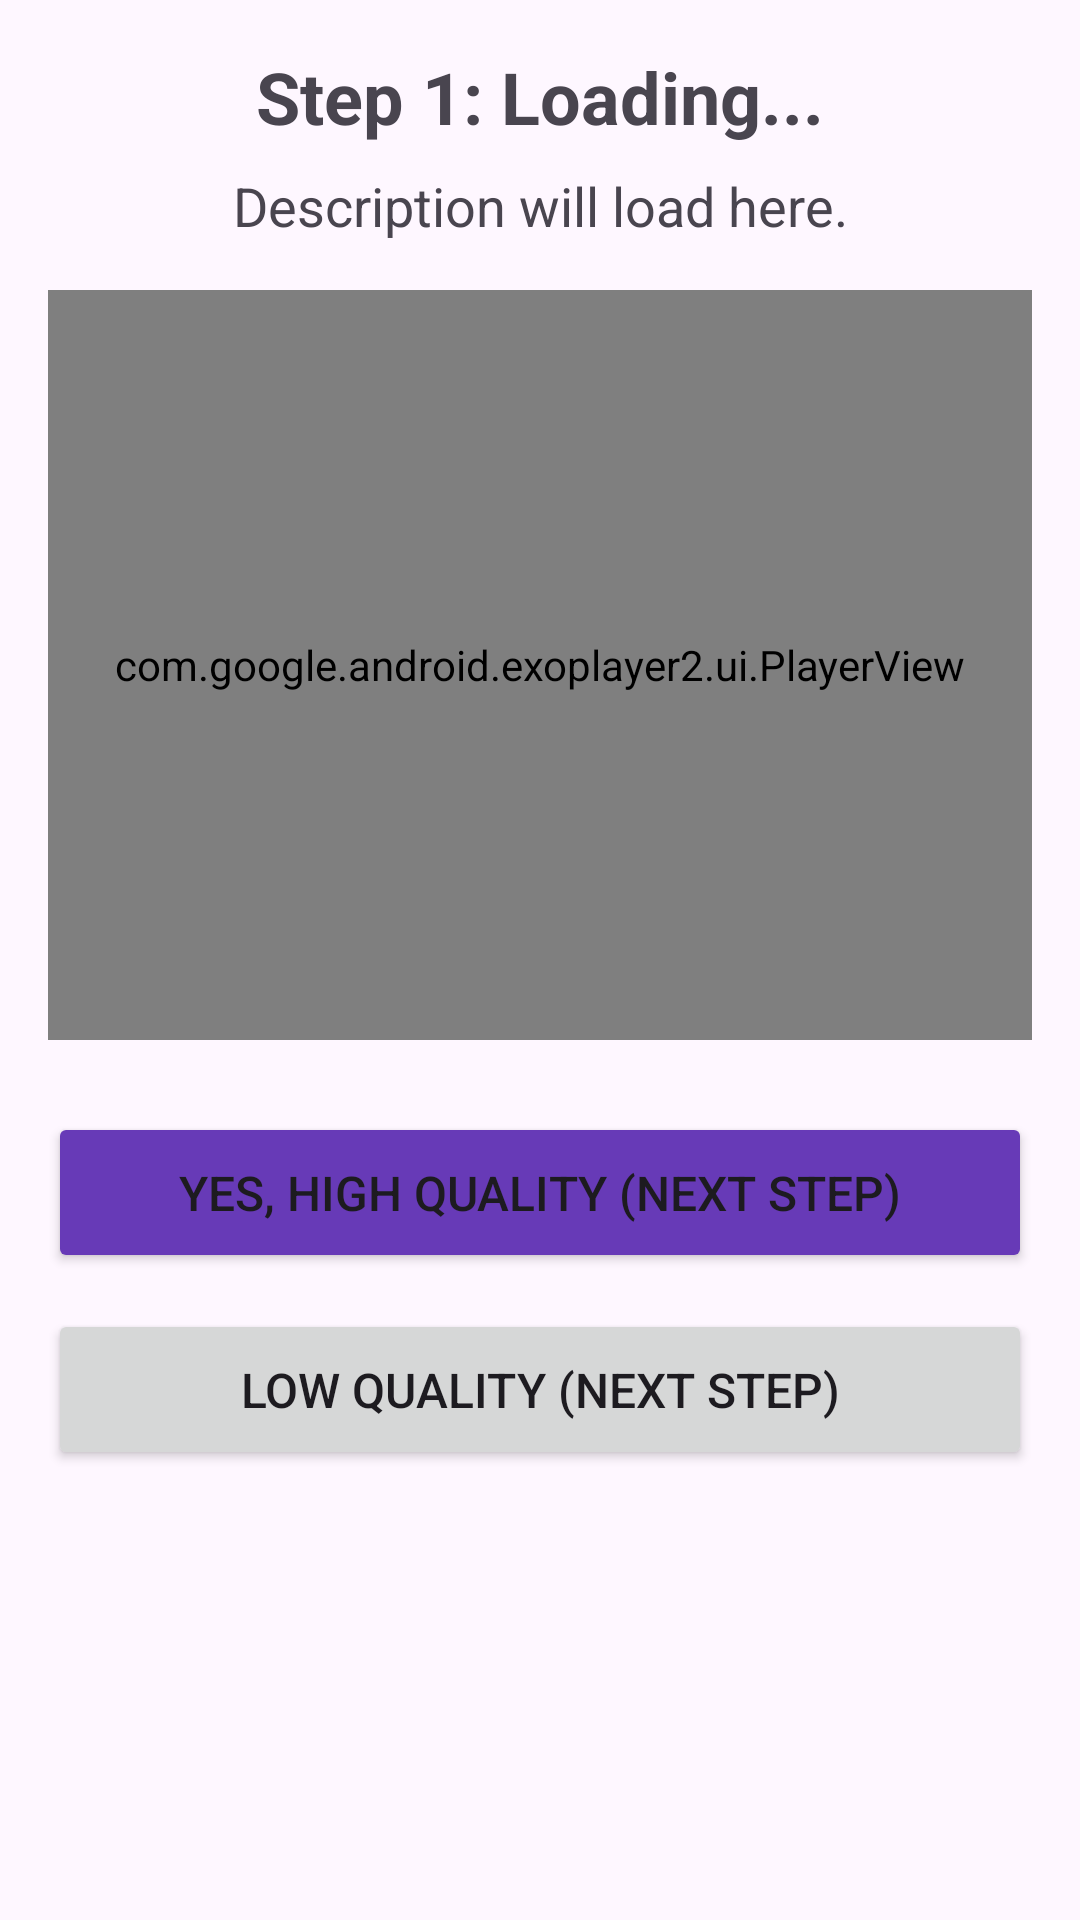

Write the Android layout XML for this screen, with the resource values it uses.
<!-- AndroidManifest.xml: application theme Theme._1112 -->
<!-- res/layout/activity_technique_helper.xml -->
<?xml version="1.0" encoding="utf-8"?>
<androidx.constraintlayout.widget.ConstraintLayout xmlns:android="http://schemas.android.com/apk/res/android"
    xmlns:app="http://schemas.android.com/apk/res-auto"
    xmlns:tools="http://schemas.android.com/tools"
    android:layout_width="match_parent"
    android:layout_height="match_parent"
    android:padding="16dp"
    tools:context=".TechniqueHelperActivity">

    <TextView
        android:id="@+id/tvStepTitle"
        android:layout_width="0dp"
        android:layout_height="wrap_content"
        android:textSize="24sp"
        android:textStyle="bold"
        android:text="Step 1: Loading..."
        android:gravity="center"
        app:layout_constraintTop_toTopOf="parent"
        app:layout_constraintStart_toStartOf="parent"
        app:layout_constraintEnd_toEndOf="parent" />

    <TextView
        android:id="@+id/tvStepDescription"
        android:layout_width="0dp"
        android:layout_height="wrap_content"
        android:layout_marginTop="8dp"
        android:textSize="18sp"
        android:text="Description will load here."
        android:gravity="center"
        app:layout_constraintTop_toBottomOf="@id/tvStepTitle"
        app:layout_constraintStart_toStartOf="parent"
        app:layout_constraintEnd_toEndOf="parent" />

    <TextView
        android:id="@+id/tvCountdown"
        android:layout_width="0dp"
        android:layout_height="wrap_content"
        android:layout_marginTop="16dp"
        android:textSize="28sp"
        android:textStyle="italic"
        android:text="Hold/Wait: 10s"
        android:gravity="center"
        android:visibility="gone"
        app:layout_constraintTop_toBottomOf="@id/tvStepDescription"
        app:layout_constraintStart_toStartOf="parent"
        app:layout_constraintEnd_toEndOf="parent" />

    <com.google.android.exoplayer2.ui.PlayerView
        android:id="@+id/videoStep"
        android:layout_width="0dp"
        android:layout_height="250dp"
        android:layout_marginTop="16dp"
        app:use_controller="true"
        app:layout_constraintTop_toBottomOf="@id/tvCountdown"
        app:layout_constraintStart_toStartOf="parent"
        app:layout_constraintEnd_toEndOf="parent"
        app:resize_mode="fit" />

    <LinearLayout
        android:id="@+id/llTechniqueQuality"
        android:layout_width="0dp"
        android:layout_height="wrap_content"
        android:orientation="vertical"
        android:layout_marginTop="24dp"
        android:gravity="center"
        app:layout_constraintTop_toBottomOf="@id/videoStep"
        app:layout_constraintStart_toStartOf="parent"
        app:layout_constraintEnd_toEndOf="parent">

        <Button
            android:id="@+id/btnHighQuality"
            android:layout_width="match_parent"
            android:layout_height="wrap_content"
            android:text="Yes, High Quality (Next Step)"
            android:backgroundTint="#673AB7"
            android:layout_marginBottom="12dp"
            android:padding="16dp"
            android:textSize="16sp" />

        <Button
            android:id="@+id/btnNeedAssistance"
            android:layout_width="match_parent"
            android:layout_height="wrap_content"
            android:text="Low Quality (Next Step)"
            android:padding="16dp"
            android:textSize="16sp" />
    </LinearLayout>

    <Button
        android:id="@+id/btnRestart"
        android:layout_width="0dp"
        android:layout_height="wrap_content"
        android:text="Restart from Step 5"
        android:padding="16dp"
        android:layout_marginTop="32dp"
        android:visibility="gone"
        android:layout_marginEnd="8dp"
        app:layout_constraintTop_toBottomOf="@id/videoStep"
        app:layout_constraintStart_toStartOf="parent"
        app:layout_constraintEnd_toStartOf="@+id/btnFinish"
        app:layout_constraintHorizontal_weight="1"/>

    <Button
        android:id="@+id/btnFinish"
        android:layout_width="0dp"
        android:layout_height="wrap_content"
        android:text="Finish and Save"
        android:backgroundTint="#4CAF50"
        android:padding="16dp"
        android:layout_marginTop="32dp"
        android:visibility="gone"
        app:layout_constraintTop_toBottomOf="@id/videoStep"
        app:layout_constraintStart_toEndOf="@+id/btnRestart"
        app:layout_constraintEnd_toEndOf="parent"
        app:layout_constraintHorizontal_weight="1"/>


</androidx.constraintlayout.widget.ConstraintLayout>
<!-- resources referenced by this layout -->
<resources>
  <style name="Theme._1112" parent="Base.Theme._1112" />
  <style name="Base.Theme._1112" parent="Theme.Material3.DayNight.NoActionBar">
          
          
      </style>
</resources>
